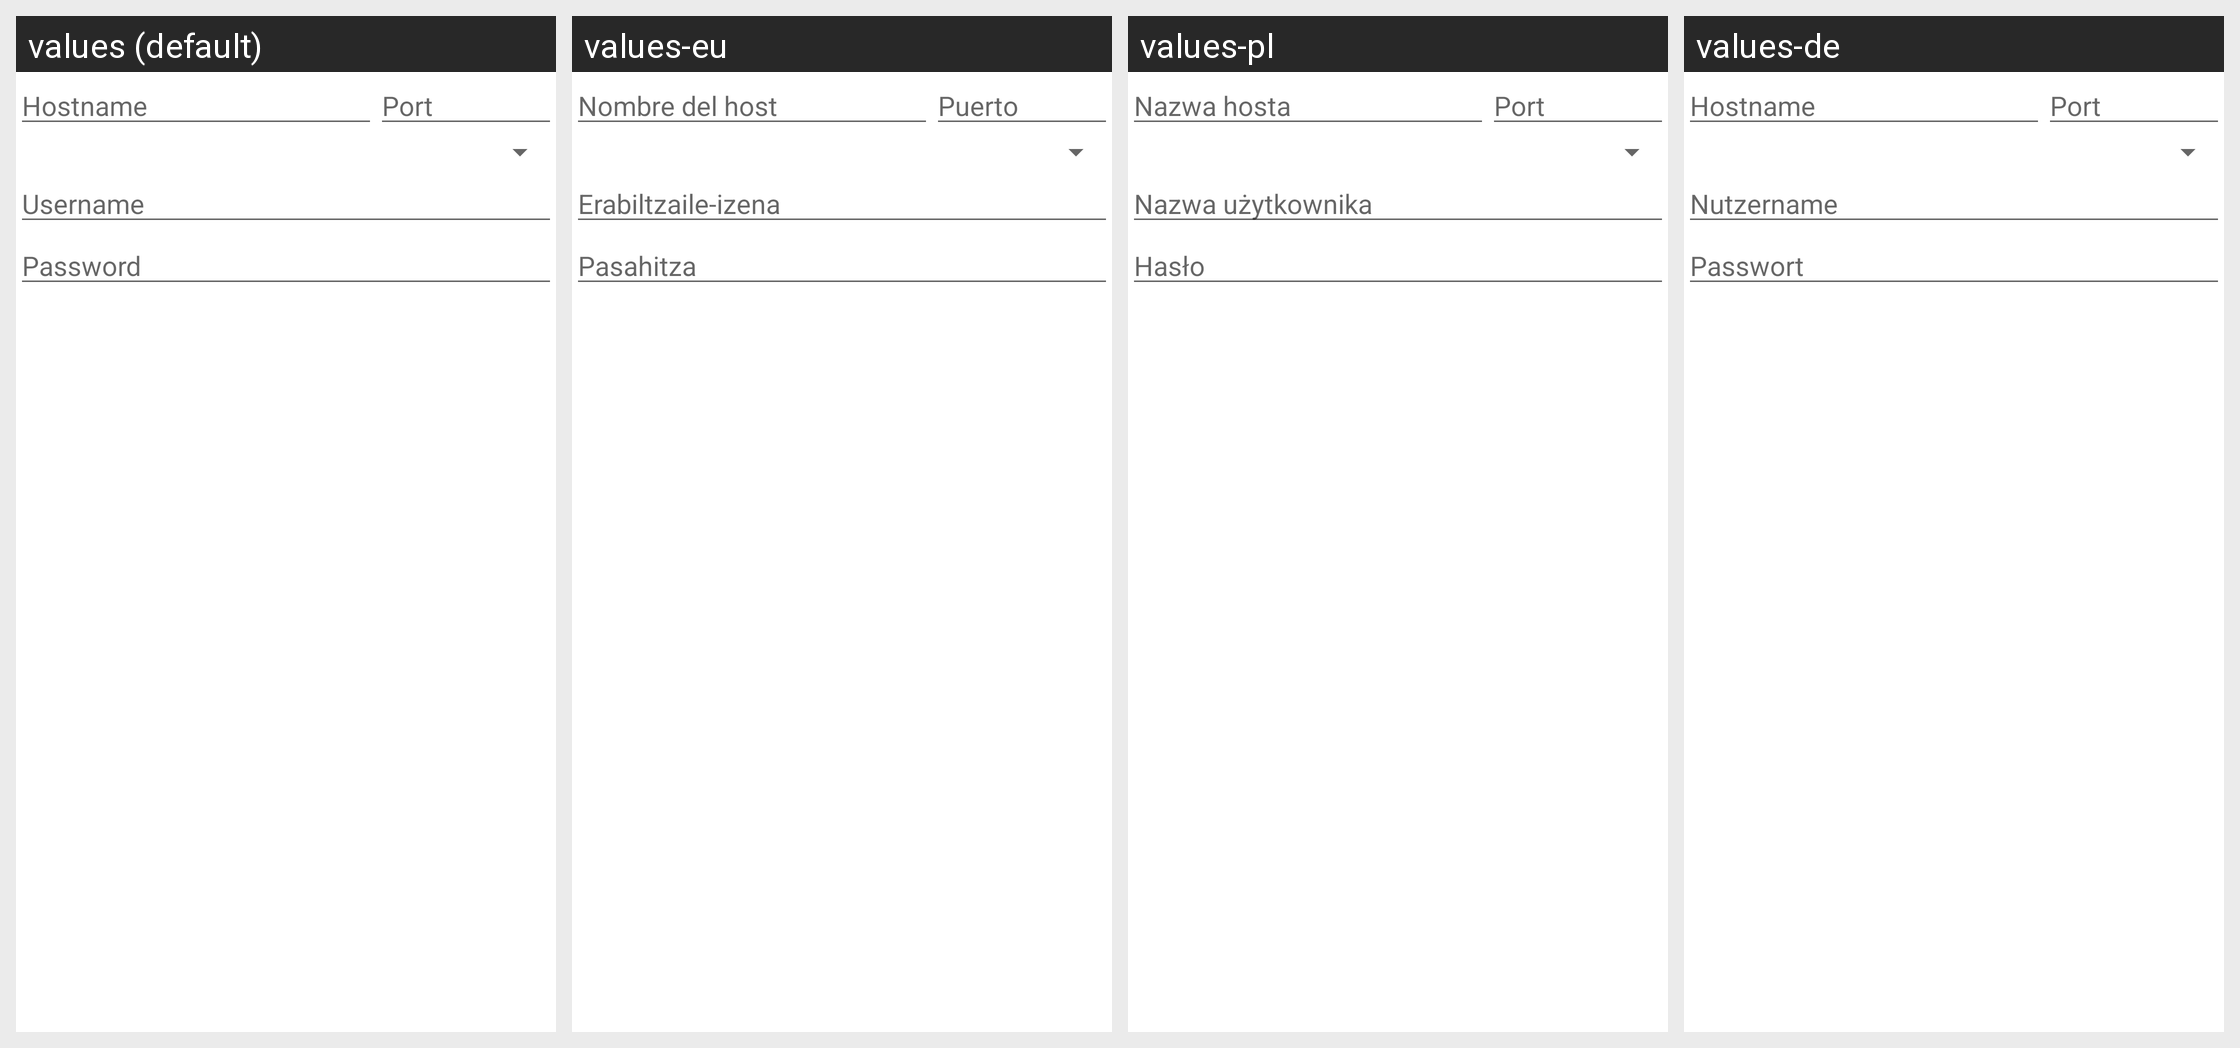

Strings drawn on this Android screen and how each of the app's shown locales translates them:
Android screen res/layout/dialog_proxy_settings.xml rendered under 4 locales, left to right: values (default), values-eu, values-pl, values-de. Device: Nexus 5 (rendered at 1080×1920; each locale shown at half size, 540×960, under a caption strip naming it); theme MyMaterialTheme.
Other locales in the repository, not shown: values-ca, values-cs, values-da, values-el, values-eo, values-es, values-fi, values-fr, values-gl, values-hu, values-in, values-it, values-nb, values-nl, values-nn, values-pt-rBR, values-ru, values-sk, values-tr, values-zh-rCN.
Strings drawn on this screen, with the default value and each locale's value (text and hints the layout hard-codes, and strings that could not be matched under every locale, appear in the picture but are not listed):

hostname
  values: Hostname
  values-eu: Nombre del host
  values-pl: Nazwa hosta
  values-de: Hostname  [not translated; the default value is used]

port
  values: Port
  values-eu: Puerto
  values-pl: Port
  values-de: Port  [not translated; the default value is used]

settings_proxy_login
  values: Username
  values-eu: Erabiltzaile-izena
  values-pl: Nazwa użytkownika
  values-de: Nutzername

settings_proxy_password
  values: Password
  values-eu: Pasahitza
  values-pl: Hasło
  values-de: Passwort
